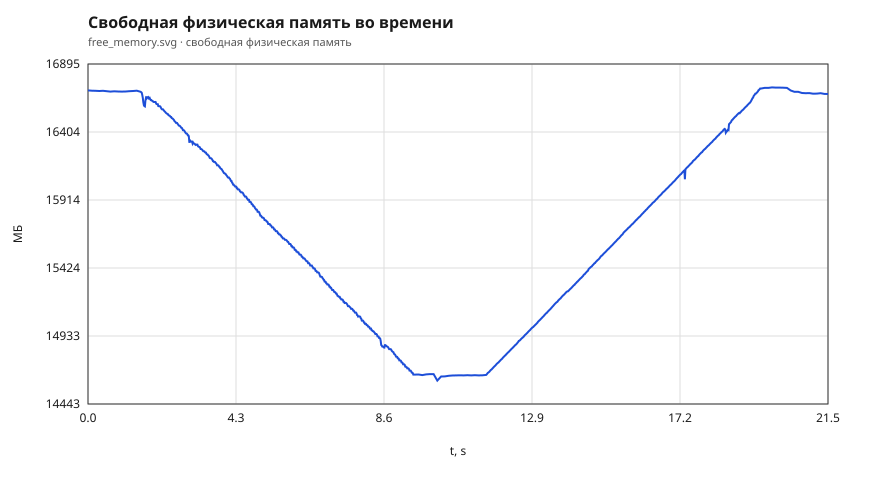

The file beside this chart, header and first rows:
t_sec, free_mb, allocated_mb
0.000, 16704, 0.00
0.110, 16702, 0.00
0.219, 16702, 0.00
0.327, 16700, 0.00
0.436, 16701, 0.00
0.543, 16698, 0.00
0.652, 16696, 0.00
0.761, 16697, 0.00
0.872, 16696, 0.00
0.981, 16696, 0.00
1.091, 16697, 0.00
1.200, 16699, 0.00
1.311, 16700, 0.00
1.420, 16702, 0.00
1.529, 16694, 4.00
1.545, 16691, 8.00
1.560, 16688, 12.00
1.576, 16673, 16.00
1.592, 16651, 20.00
1.607, 16620, 24.00
1.623, 16597, 28.00
1.638, 16591, 32.00
1.654, 16589, 36.00
1.669, 16629, 40.00
1.684, 16651, 44.00
1.700, 16647, 48.00
1.715, 16655, 52.00
1.731, 16654, 56.00
1.747, 16656, 60.00
1.762, 16645, 64.00
1.777, 16645, 68.00
1.792, 16650, 72.00
1.809, 16640, 76.00
1.824, 16634, 80.00
1.839, 16635, 84.00
1.856, 16630, 88.00
1.871, 16628, 92.00
1.886, 16626, 96.00
1.902, 16622, 100
1.918, 16620, 104
1.934, 16621, 108
1.951, 16621, 112
1.966, 16621, 116
1.982, 16608, 120
1.997, 16605, 124
2.012, 16605, 128
2.028, 16604, 132
2.043, 16591, 136
2.058, 16590, 140
2.074, 16590, 144
2.089, 16590, 148
2.105, 16587, 152
2.120, 16579, 156
2.136, 16572, 160
2.151, 16568, 164
2.166, 16568, 168
2.182, 16567, 172
2.197, 16562, 176
2.213, 16557, 180
2.229, 16552, 184
... 1,016 more rows
